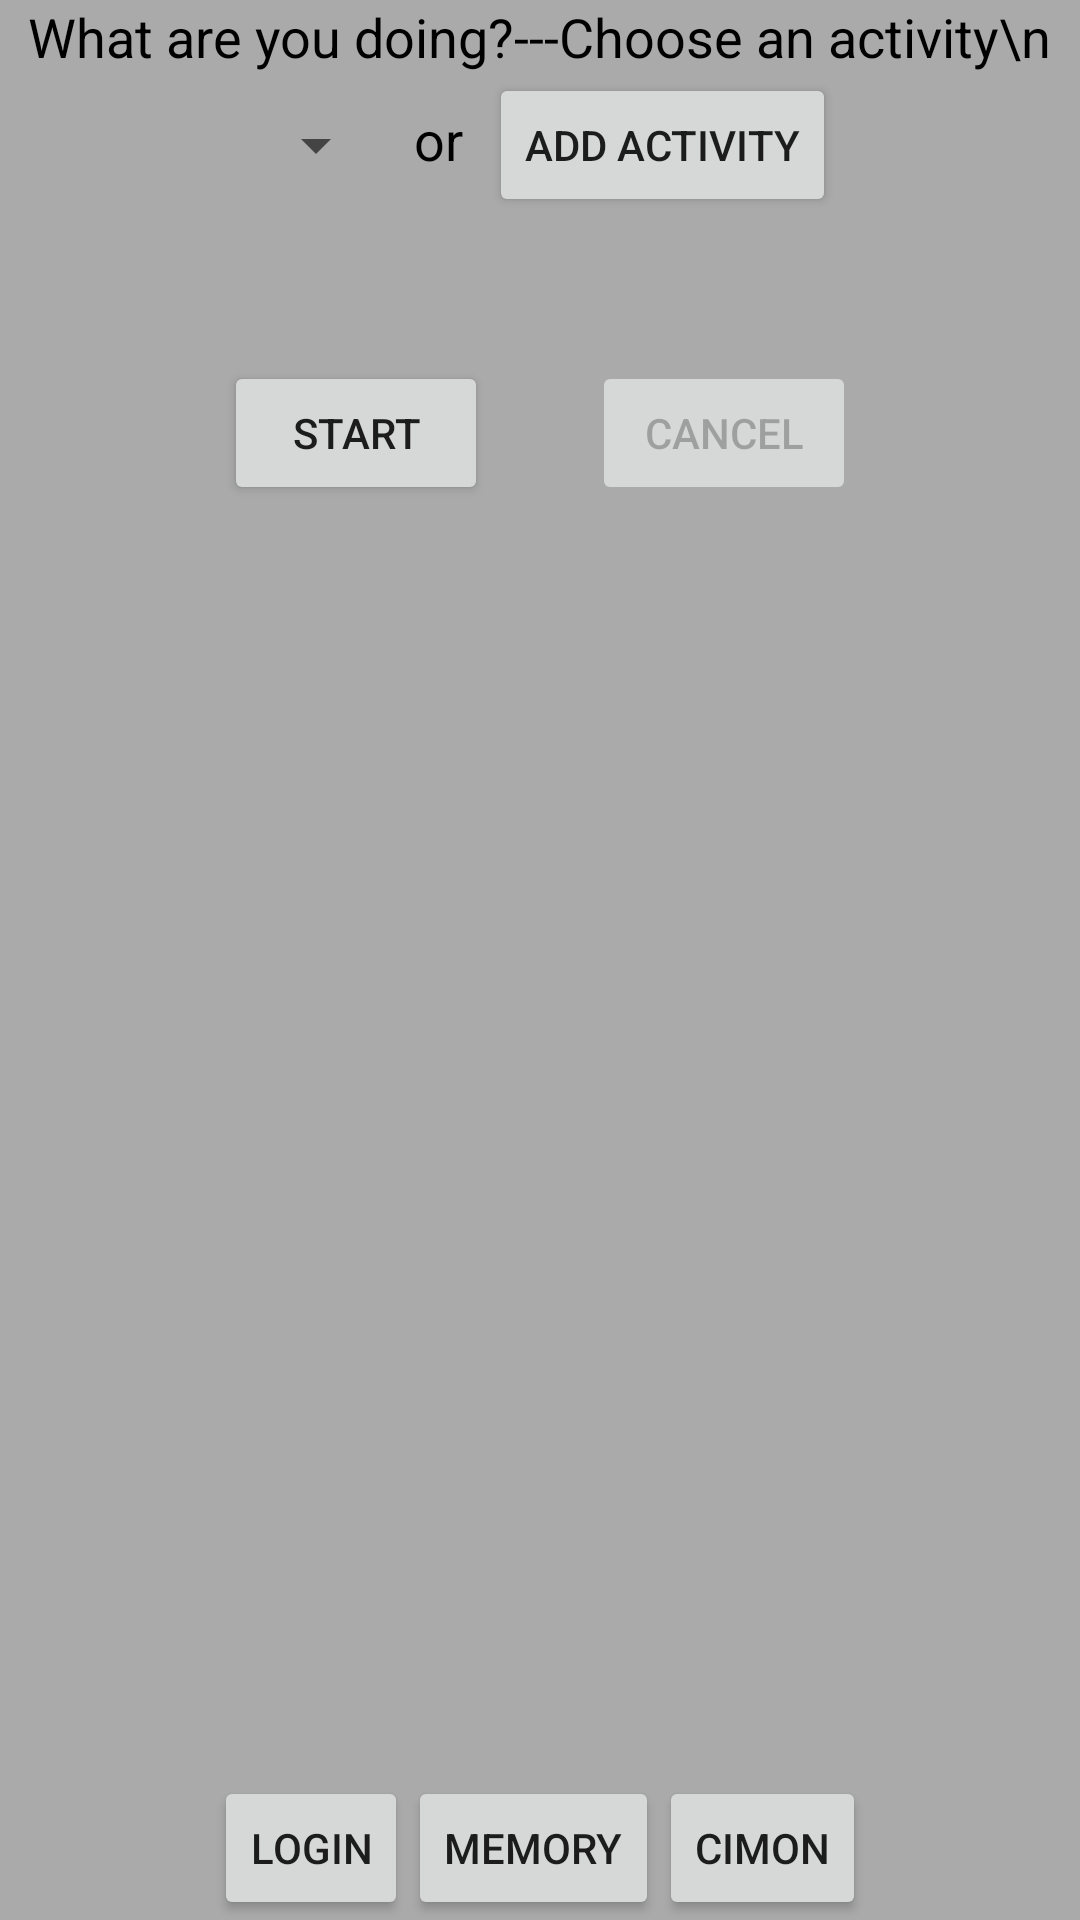

Reconstruct the res/layout file that produces this screen, plus the resources it refers to.
<!-- AndroidManifest.xml: fallback theme Theme.MaterialComponents.DayNight.NoActionBar -->
<!-- res/layout/activity_ll.xml -->
<LinearLayout xmlns:android="http://schemas.android.com/apk/res/android"
    xmlns:tools="http://schemas.android.com/tools"
    android:id="@+id/container"
    android:layout_width="match_parent"
    android:layout_height="match_parent"
    android:orientation="vertical"
    tools:context="com.example.startingproject.MainActivity"
    tools:ignore="MergeRootFrame"
    android:background="@android:color/darker_gray" >

    <TextView
        android:id="@+id/textView1"
        android:layout_width="wrap_content"
        android:layout_height="wrap_content"
        android:layout_gravity="center"
        android:text="What are you doing?---Choose an activity\n"
        android:textAppearance="?android:attr/textAppearanceMedium"
        android:textColor="#000000" />

    <LinearLayout
        android:layout_width="wrap_content"
        android:layout_height="wrap_content"
        android:layout_gravity="center"
        android:orientation="horizontal" >

        <Spinner
            android:id="@+id/spinner1"
            android:layout_width="wrap_content"
            android:layout_height="wrap_content"
            android:layout_gravity="center"
            />

        <TextView
            android:id="@+id/textView3"
            android:layout_width="wrap_content"
            android:layout_height="wrap_content"
            android:text="  or  "
            android:textAppearance="?android:attr/textAppearanceMedium"
            android:textColor="#000000" />

        <Button
            android:id="@+id/newItem"
            android:layout_width="wrap_content"
            android:layout_height="wrap_content"
            android:text="Add Activity" />
    </LinearLayout>

    <LinearLayout
        android:layout_width="wrap_content"
        android:layout_height="wrap_content"
        android:orientation="horizontal" >

        <EditText
            android:id="@+id/editText1"
            android:layout_width="match_parent"
            android:layout_height="wrap_content"
            android:hint="Enter new Item"
            android:visibility="invisible" />

        <TextView
            android:id="@+id/textView6"
            android:layout_width="wrap_content"
            android:layout_height="wrap_content"
            android:text="       "
            android:textAppearance="?android:attr/textAppearanceMedium" />

        <Button
            android:id="@+id/saveItemButton"
            android:layout_width="match_parent"
            android:layout_height="wrap_content"
            android:text="Save"
            android:visibility="invisible" />

        <TextView
            android:id="@+id/textView7"
            android:layout_width="wrap_content"
            android:layout_height="wrap_content"
            android:text="       "
            android:textAppearance="?android:attr/textAppearanceMedium" />

        <Button
            android:id="@+id/discardItemButton"
            android:layout_width="match_parent"
            android:layout_height="wrap_content"
            android:text="Discard"
            android:visibility="invisible" />
    </LinearLayout>

    <LinearLayout
        android:layout_width="wrap_content"
        android:layout_height="wrap_content"
        android:layout_gravity="center" >

        <Button
            android:id="@+id/button1"
            android:layout_width="wrap_content"
            android:layout_height="wrap_content"
            android:text="Start" />

        <TextView
            android:id="@+id/textView2"
            android:layout_width="wrap_content"
            android:layout_height="wrap_content"
            android:text="        "
            android:textAppearance="?android:attr/textAppearanceMedium" />

        <Button
            android:id="@+id/button2"
            android:layout_width="wrap_content"
            android:layout_height="wrap_content"
            android:enabled="false"
            android:text="Cancel" />
    </LinearLayout>

    <Button
        android:id="@+id/button3"
        android:layout_width="wrap_content"
        android:layout_height="wrap_content"
        android:layout_gravity="center"
        android:text="Display Database"
        android:visibility="invisible" />

    <Button
        android:id="@+id/button4"
        android:layout_width="wrap_content"
        android:layout_height="wrap_content"
        android:layout_gravity="center"
        android:text="Display WorkList"
        android:visibility="invisible" />

    <LinearLayout
        android:layout_width="wrap_content"
        android:layout_height="wrap_content"
        android:layout_gravity="center"
        android:orientation="horizontal" >

        <TextView
            android:id="@+id/textView10"
            android:layout_width="wrap_content"
            android:layout_height="wrap_content"
            android:text="Remind me after            "
            android:textAppearance="?android:attr/textAppearanceMedium"
            android:visibility="invisible" />

        <Spinner
            android:id="@+id/spinner2"
            android:layout_width="wrap_content"
            android:layout_height="wrap_content"
            android:layout_gravity="center"
            android:visibility="invisible" />
    </LinearLayout>

   

   

    <LinearLayout
        android:layout_width="wrap_content"
        android:layout_height="wrap_content"
        android:layout_weight="1"
        android:layout_gravity="center"
        android:gravity="center|bottom"
        android:orientation="horizontal">

       

        <Button
            android:id="@+id/button7"
            style="?android:attr/buttonStyleSmall"
            android:layout_width="wrap_content"
            android:layout_height="wrap_content"
            android:text="Login"
            android:layout_weight="1" />
        
        <Button
            android:id="@+id/button8"
            style="?android:attr/buttonStyleSmall"
            android:layout_width="wrap_content"
            android:layout_height="wrap_content"
            android:text="Memory"
            android:layout_weight="1" />
        
        <Button
            android:id="@+id/button9"
            style="?android:attr/buttonStyleSmall"
            android:layout_width="wrap_content"
            android:layout_height="wrap_content"
            android:text="CIMON" 
            android:layout_weight="1"/>
    </LinearLayout>

</LinearLayout>
<!-- resources referenced by this layout -->
<resources>

</resources>
